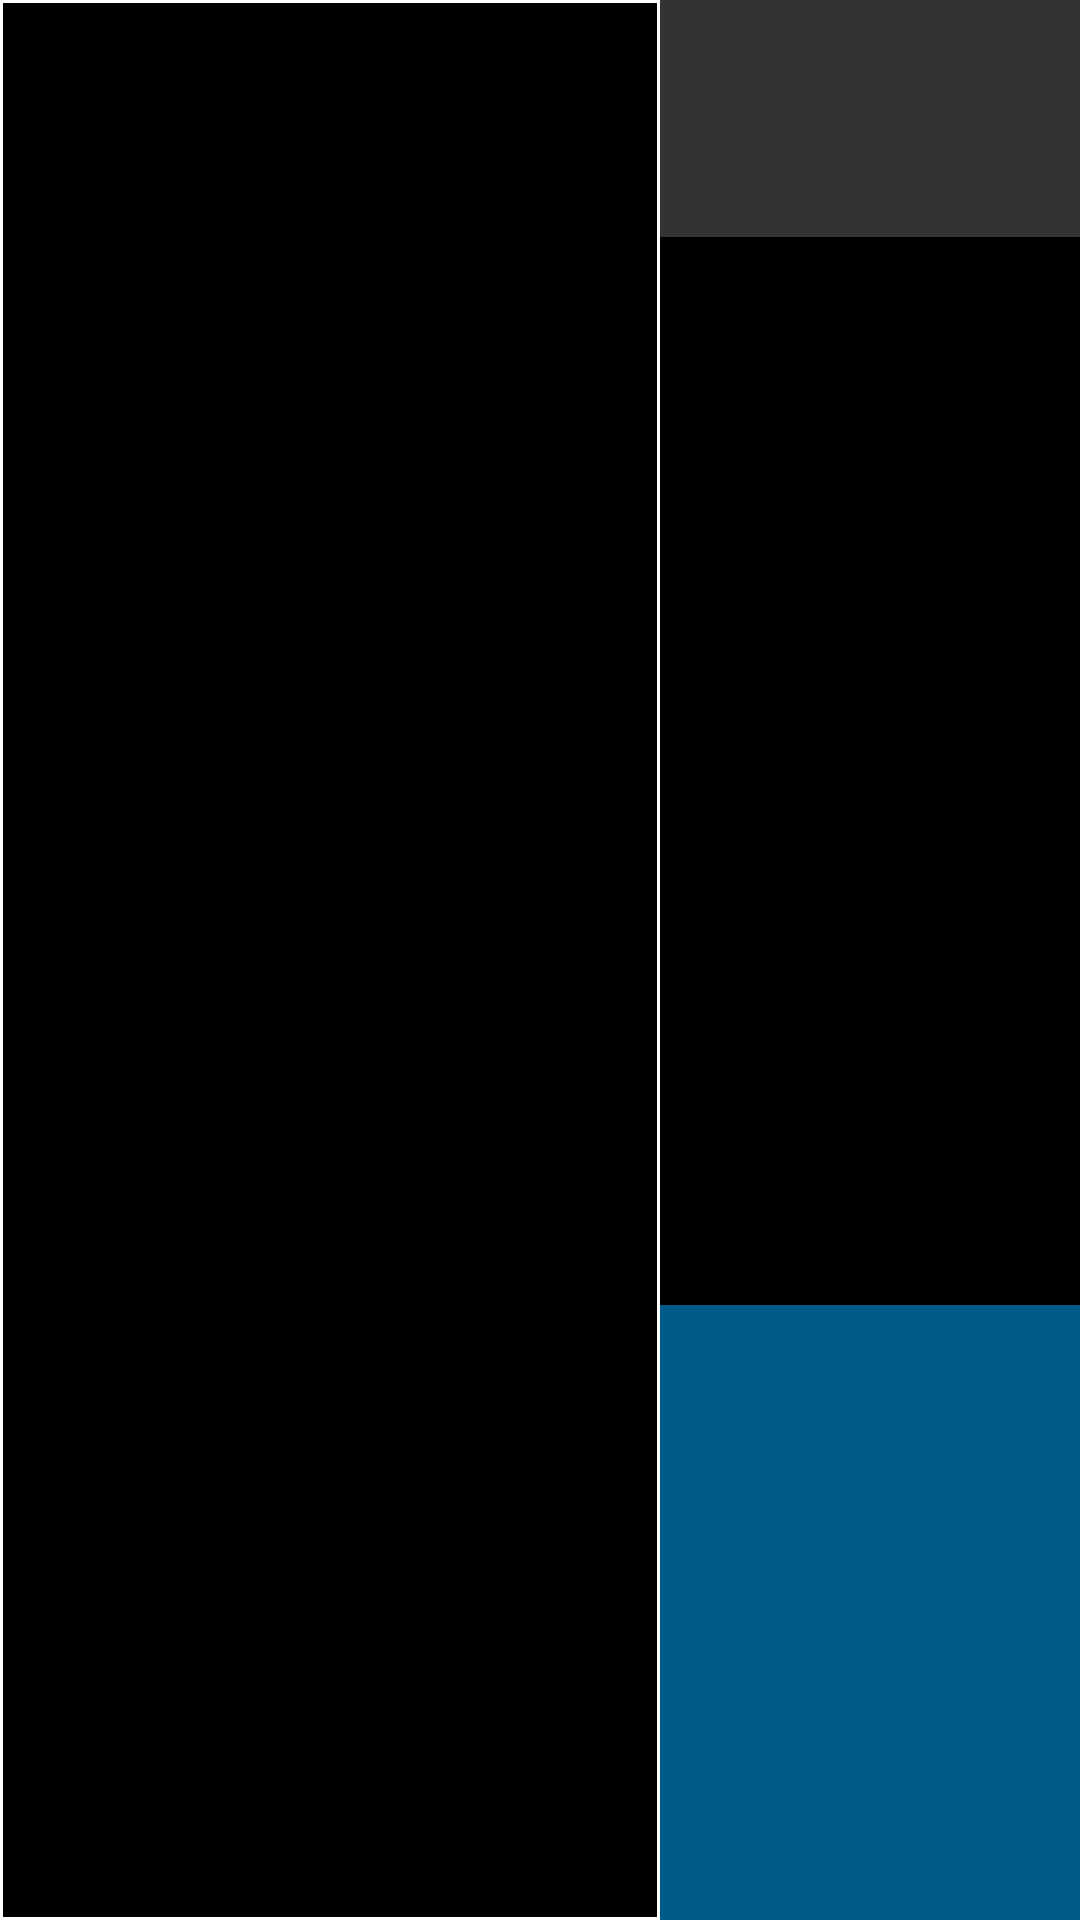

Android layout source for this screen:
<!-- AndroidManifest.xml: application theme AppTheme.Launcher -->
<!-- res/layout/fragment_popout_menu.xml -->
<?xml version="1.0" encoding="utf-8"?>
<androidx.constraintlayout.widget.ConstraintLayout xmlns:android="http://schemas.android.com/apk/res/android"
    xmlns:app="http://schemas.android.com/apk/res-auto"
    xmlns:tools="http://schemas.android.com/tools"
    android:layout_width="wrap_content"
    android:layout_height="wrap_content"
    tools:ignore="HardcodedText">

    
    
    <LinearLayout
        android:id="@+id/menuItemContainer"
        android:layout_width="220dp"
        android:layout_height="match_parent"
        android:background="@drawable/border"
        android:orientation="vertical"
        android:padding="1dp"
        app:layout_constraintStart_toStartOf="parent"
        app:layout_constraintTop_toTopOf="parent" />

</androidx.constraintlayout.widget.ConstraintLayout>
<!-- resources referenced by this layout -->
<resources>
  <!-- drawable border (drawable) -->
  <?xml version="1.0" encoding="utf-8"?>
  <layer-list xmlns:android="http://schemas.android.com/apk/res/android">
      <item>
          <shape android:shape="rectangle">
              <solid android:color="@color/background" />
          </shape>
      </item>
      <item>
          <shape android:shape="rectangle">
              <stroke android:width="1dp" android:color="@android:color/white" />
          </shape>
      </item>
  </layer-list>
  <style name="AppTheme.Launcher">
          <item name="android:windowBackground">@drawable/launch_screen</item>
          <item name="colorPrimaryDark">@color/colorPrimaryDark</item>
      </style>
  <color name="background">#000000</color>
  <!-- drawable launch_screen (drawable) -->
  <?xml version="1.0" encoding="utf-8"?>
  <layer-list xmlns:android="http://schemas.android.com/apk/res/android"
      android:opacity="opaque">
  
      <item android:drawable="@color/background" />
  
      <item
          android:height="79dp"
          android:drawable="@color/grey1"
          android:gravity="top" />
  
      <item
          android:height="205dp"
          android:drawable="@color/reallyDarkBlue"
          android:gravity="bottom" />
  
  </layer-list>
  <color name="colorPrimaryDark">#333333</color>
  <color name="grey1">#333333</color>
  <color name="reallyDarkBlue">#005A8A</color>
</resources>
